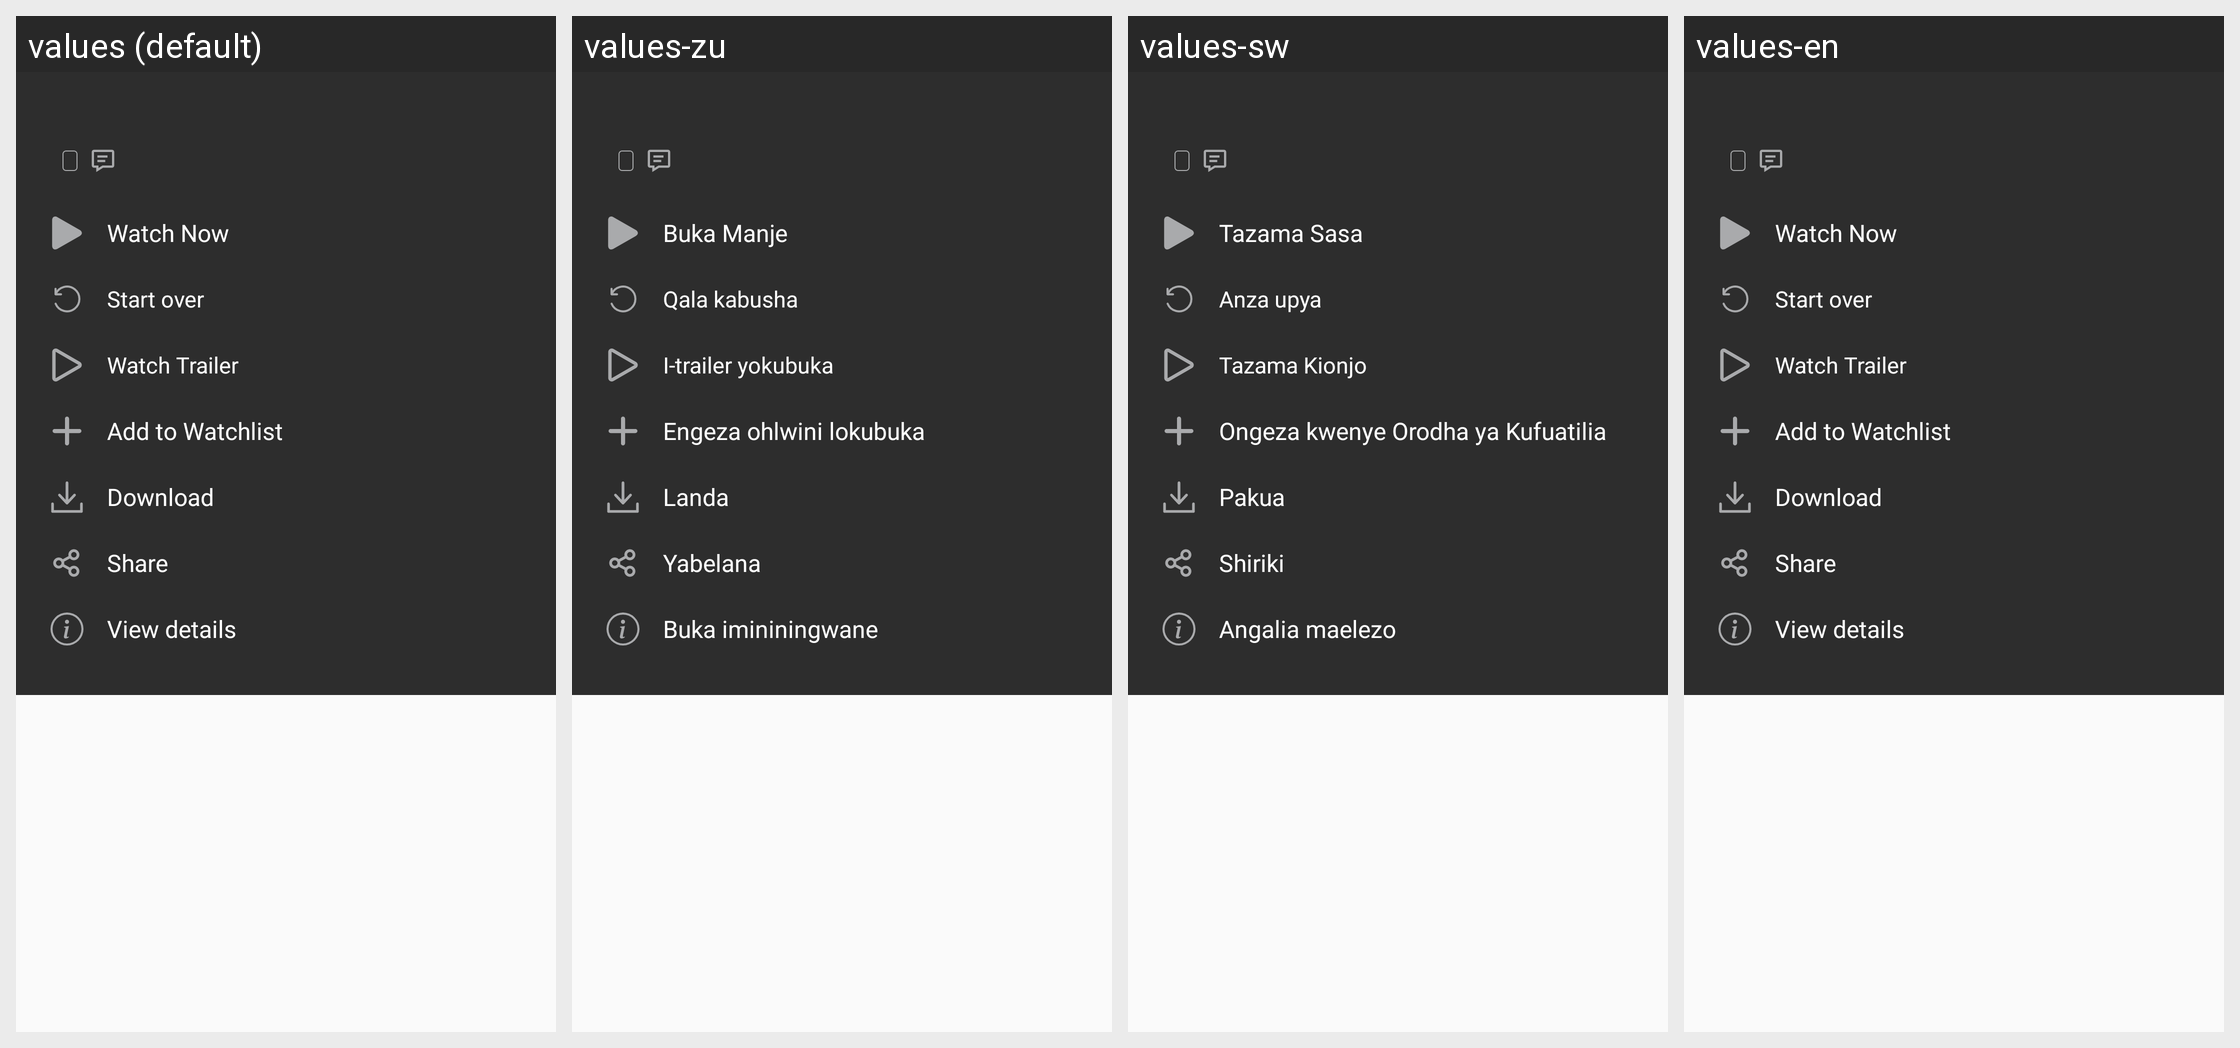

Translations of the strings shown on this Android screen, per locale in the grid:
Android screen res/layout/long_pressed_video_dialog.xml rendered under 4 locales, left to right: values (default), values-zu, values-sw, values-en. Device: Nexus 5 (rendered at 1080×1920; each locale shown at half size, 540×960, under a caption strip naming it); theme AppTheme.
Other locales in the repository, not shown: values-ar, values-fr, values-hi, values-ps, values-ta, values-te.
Strings drawn on this screen, with the default value and each locale's value (text and hints the layout hard-codes, and strings that could not be matched under every locale, appear in the picture but are not listed):

watch_now
  values: Watch Now
  values-zu: Buka Manje
  values-sw: Tazama Sasa
  values-en: Watch Now

start_over
  values: Start over
  values-zu: Qala kabusha
  values-sw: Anza upya
  values-en: Start over

watch_trailer
  values: Watch Trailer
  values-zu: I-trailer yokubuka
  values-sw: Tazama Kionjo
  values-en: Watch Trailer

add_to_watchlist
  values: Add to Watchlist
  values-zu: Engeza ohlwini lokubuka
  values-sw: Ongeza kwenye Orodha ya Kufuatilia
  values-en: Add to Watchlist

download
  values: Download
  values-zu: Landa
  values-sw: Pakua
  values-en: Download

share
  values: Share
  values-zu: Yabelana
  values-sw: Shiriki
  values-en: Share

view_details
  values: View details
  values-zu: Buka imininingwane
  values-sw: Angalia maelezo
  values-en: View details
